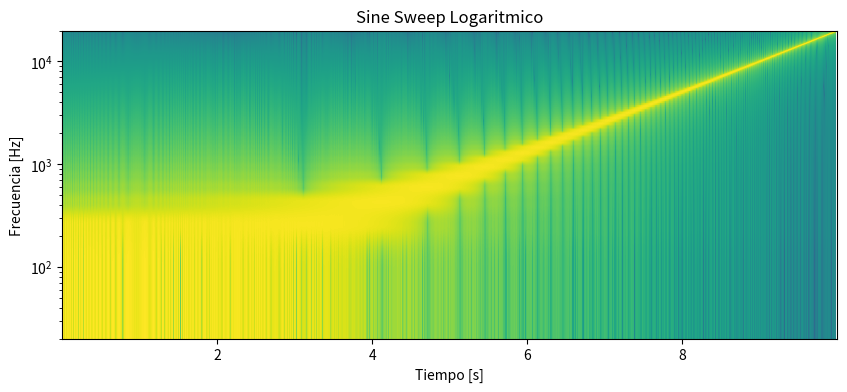
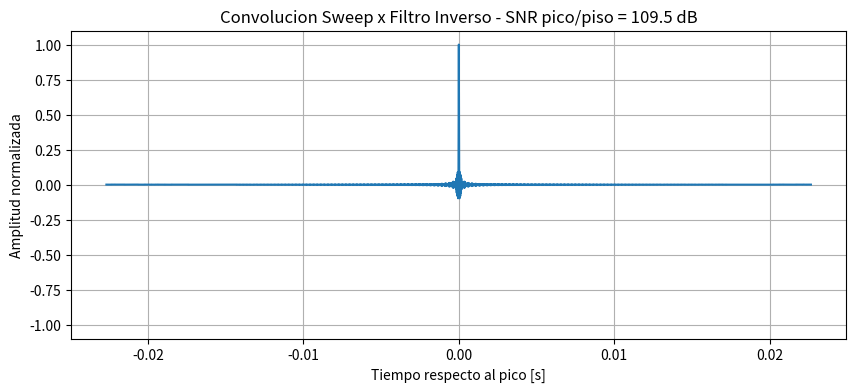

Recreate these plots in Python, in order.
"""Servicio de generacion de sine sweep logaritmico.

Milestone 1: Generacion de senales.
"""

import math as ma
import matplotlib.pyplot as plt
import numpy as np
from scipy import signal

def generar_sine_sweep(
    f1: float, f2: float, duracion: float, fs: int
) -> tuple[np.ndarray, np.ndarray]:
    """
    Genera un sine sweep logaritmico y su filtro inverso.

    Parameters
    ----------
    f1 : float
        Frecuencia inicial en Hz.
    f2 : float
        Frecuencia final en Hz.
    duracion : float
        Duracion del sweep en segundos.
    fs : int
        Frecuencia de muestreo en Hz.

    Returns
    -------
    tuple[np.ndarray, np.ndarray]
        Tupla con (sweep, filtro_inverso), ambos normalizados.
    """

    if (f1 == 0):  # si la f pedida es 0, usa un numero muy chico para no dividir por 0
        f1 += 1e-10
        
    if f2 <= f1:
        raise ValueError("la frecuencia final (f2) debe ser mayor a la inicial (f1)")

    if duracion <= 0:
        raise ValueError("la duracion debe ser un numero positivo")

    if fs <= 0:
        raise ValueError("la frecuencia de muestreo debe ser un numero positivo")
   
    t = np.linspace(0, duracion, int(duracion * fs), endpoint=False)

    sine_sweep = np.array(
        [
            ma.sin(
                2 * ma.pi * f1 * duracion
                * (ma.exp(n * (ma.log(f2 / f1) / duracion)) - 1)
                / ma.log(f2 / f1)) for n in t
        ],
        dtype=float,)
    
    # rel entre la f final e inicial
    R = (f2 / f1)

    envolvente = np.exp(-t * np.log(R) / duracion)

    filt_inv = sine_sweep[::-1] * envolvente  # metodo de farina

    # normalizacion
    if np.max(sine_sweep) > 0:
        ratio = 2 / (np.max(sine_sweep) - np.min(sine_sweep)) # escalado a 2 [-1, 1]
        shift = (np.max(sine_sweep) + np.min(sine_sweep)) / 2
        # corre el centro al costado, no es el valor promedio
        sine_sweep_normalizada = (sine_sweep - shift) * ratio

    if np.max(filt_inv) > 0:
        ratio = 2 / (np.max(filt_inv) - np.min(filt_inv))
        shift = (np.max(filt_inv) + np.min(filt_inv)) / 2
        filt_inv_normalizado = (filt_inv - shift) * ratio

    return sine_sweep_normalizada, filt_inv_normalizado

# parametros de ejemplo
fs = 44100
f1 = 20
f2 = 20000
duracion = 10

sweep, inverso = generar_sine_sweep(f1, f2, duracion, fs)

# normalizacion de la convolucion
convolucion = signal.fftconvolve(sweep, inverso, mode="full")

# plot 1
plt.figure(figsize=(10, 4))
plt.specgram(sweep, Fs=fs)
plt.yscale("log")
plt.ylim([20, 20000])
plt.xlabel("Tiempo [s]")
plt.ylabel("Frecuencia [Hz]")
plt.title("Sine Sweep Logaritmico")
plt.show()

# plot 2: convolucion sweep x filtro inverso
convolucion_normalizada = convolucion / np.max(np.abs(convolucion)) # normalizo tq pico sea 1
indice_pico = np.argmax(np.abs(convolucion))  # busco el pico
pico = np.max(np.abs(convolucion))
ventana = 1000  # calculo el piso excluyendo una ventana alrededor del pico
sin_pico = np.concatenate(
    (np.abs(convolucion[: indice_pico - ventana]), np.abs(convolucion[indice_pico + ventana :]))
)
piso = np.mean(sin_pico)
relacion_db = 20 * np.log10(pico / piso)  # relacion pico/piso en dB
ancho = 1000  # muestro solo alrededor del impulso
inicio = indice_pico - ancho
fin = indice_pico + ancho
tiempo = np.arange(len(convolucion)) / fs
tiempo_relativo = tiempo[inicio:fin] - tiempo[indice_pico]

plt.figure(figsize=(10, 4))
plt.plot(tiempo_relativo, convolucion_normalizada[inicio:fin])
plt.xlabel("Tiempo respecto al pico [s]")
plt.ylabel("Amplitud normalizada")
plt.title(f"Convolucion Sweep x Filtro Inverso - SNR pico/piso = {relacion_db:.1f} dB")
plt.ylim([-1.1, 1.1])
plt.grid()
plt.show()
